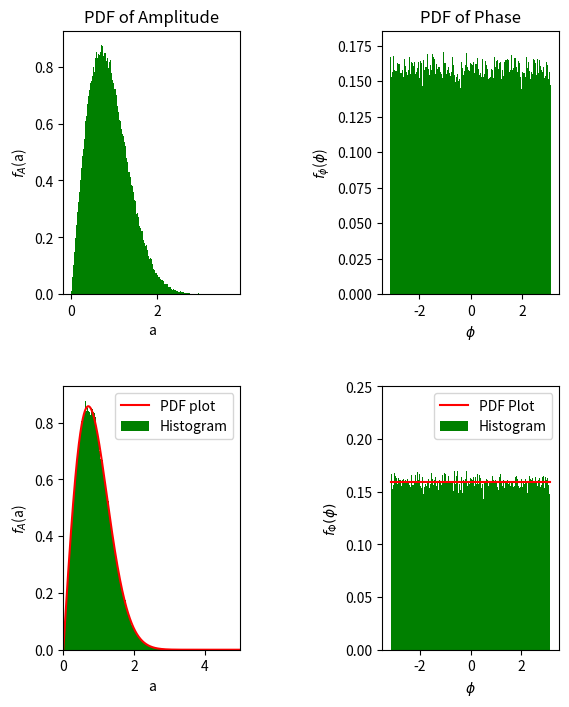

This chart was generated by the following Python code:
import numpy as np
import numpy.random as nr
import matplotlib.pyplot as plt

nSamples=1000000;
nbins=1000;
h=(nr.normal(0,1,nSamples)+1j*nr.normal(0,1,nSamples))/np.sqrt(2);
a=np.abs(h);
phi=np.angle(h);
x=np.arange(0,5,.01);
theta=np.arange(-np.pi,np.pi,.01);

#PDF of Amplitude of channel
plt.subplot(2,2,1)
plt.hist(a,bins=nbins,density=True,facecolor='green')
plt.title('PDF of Amplitude')
plt.xlabel('a')
plt.ylabel('$f_A$(a)');


#PDF of Phase of channel
plt.subplot(2,2,2)
plt.hist(phi,bins=nbins,density=True,facecolor='green')
plt.title('PDF of Phase')
plt.xlabel('$\phi$')
plt.ylabel('$f_\phi$($\phi$)')


#Superimposed PDF of magnitude
plt.subplot(2,2,3)
plt.hist(a,bins=nbins,density=True,facecolor='green')
plt.plot(x,2*x*np.exp(-x**2),'r')
plt.xlim([0,5])
plt.xlabel('a')
plt.ylabel('$f_A$(a)')
plt.legend(["PDF plot","Histogram"],loc ="upper right")


#Superimposed PDF of phase
plt.subplot(2,2,4)
plt.hist(phi,bins=nbins,density=True,facecolor='green')
plt.plot(theta,.5/np.pi*np.ones(np.shape(theta)),'r')
plt.ylim([0,.25])
plt.xlim([-3.5,3.5])
plt.xlabel('$\phi$')
plt.ylabel('$f_\Phi(\phi)$') 
plt.legend(["PDF Plot","Histogram"],loc ="upper right")

plt.subplots_adjust( top=1.4,wspace=0.8,hspace=0.35)
